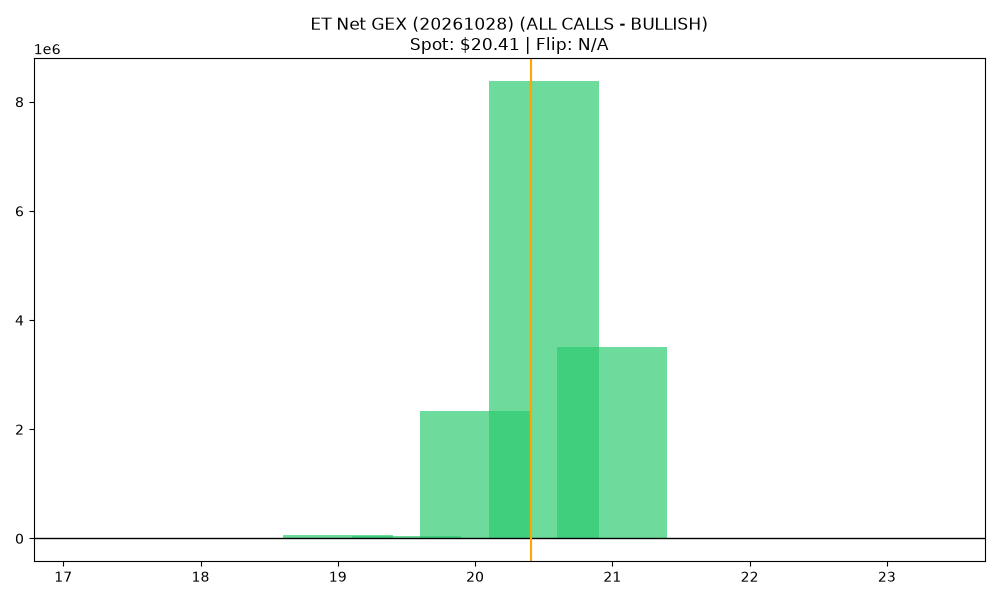

Source data for this figure (header and first rows):
strike, call_gex, put_gex, call_dex, put_dex, net_greek_delta, net_gex
17.5, 133.2, 0.0, 1861, 0.0, 0.07581, 133.2
18.0, 517.3, 0.0, 5460, 0.0, 0.003255, 517.3
18.5, 0.0, 0.0, 0.0, 0.0, 0.0, 0.0
19.0, 55234, 0.0, 320407, 0.0, 0.7153, 55234
19.5, 39171, 0.0, 136887, 0.0, 0.1051, 39171
20.0, 3275587, 938743, 5157142, -303695, 0.5875, 2336845
20.5, 9512339, 1133722, 5084846, -670846, 0.3603, 8378618
21.0, 3504666, 0.0, 998159, -4078732, -0.2564, 3504666
21.5, 0.0, 1657, 0.0, -36558, -0.008336, -1657
22.0, 0.0, 0.0, 0.0, -38845, -0.02904, 0.0
22.5, 0.0, 0.0, 0.0, -2044, -0.00118, 0.0
23.0, 0.0, 0.0, 0.0, 0.0, 0.0, 0.0
